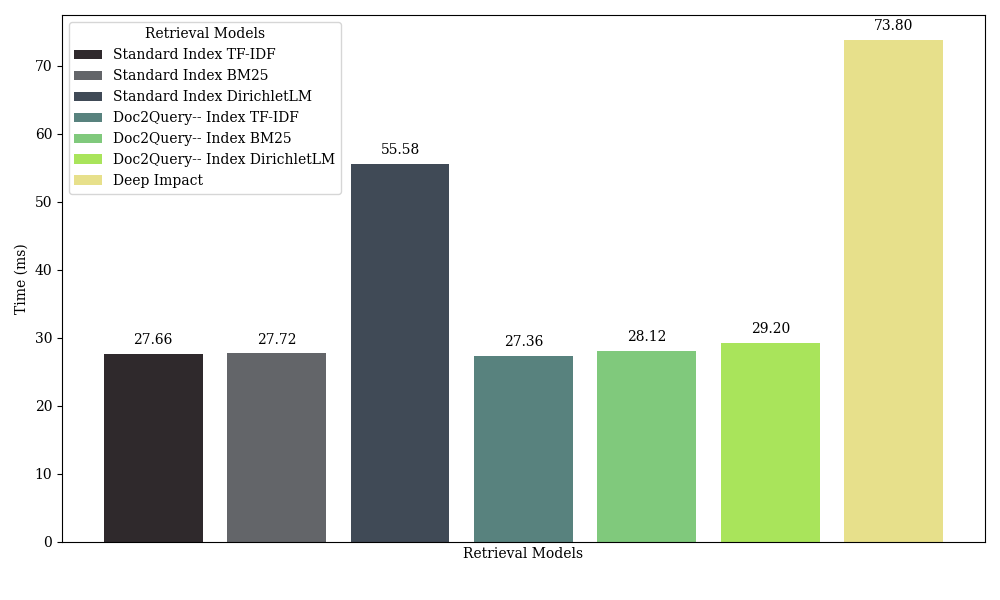

The file beside this chart, header and first rows:
Method, Time (ms), Color
Standard Index TF-IDF, 27.66, #2F292C
Standard Index BM25, 27.72, #636569
Standard Index DirichletLM, 55.58, #404A56
Doc2Query-- Index TF-IDF, 27.36, #58827E
Doc2Query-- Index BM25, 28.12, #80C97C
Doc2Query-- Index DirichletLM, 29.2, #A9E45B
Deep Impact, 73.8, #E7E08B
